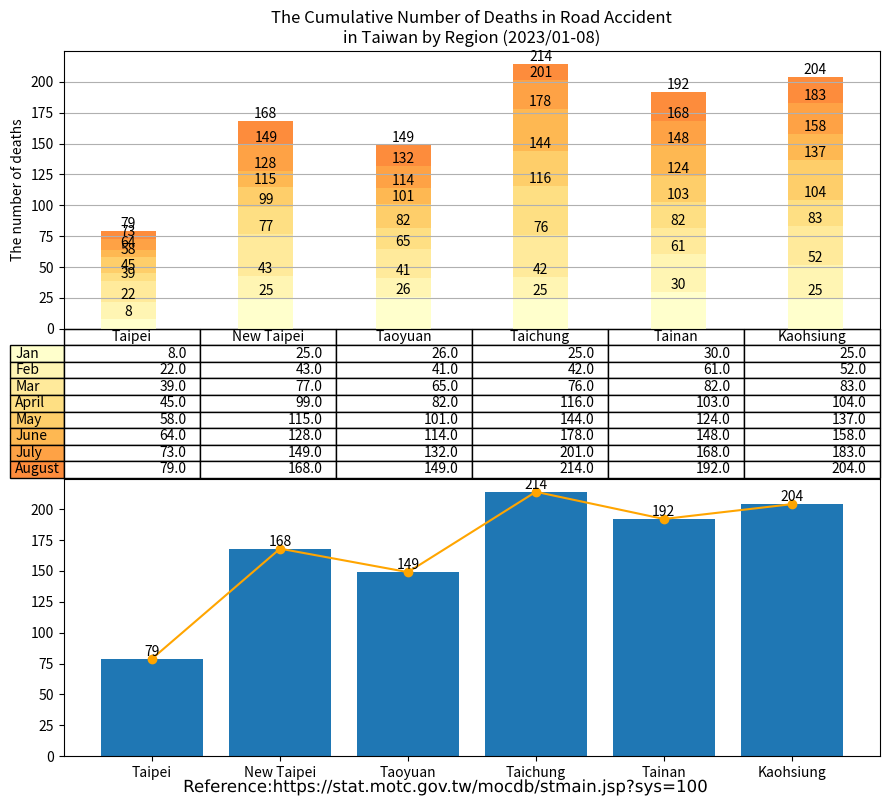

Python code for this plot: (Note: this script raises an exception after producing the figure.)
import matplotlib.cm as cm
import matplotlib.patheffects as path_effects
import matplotlib.pyplot as plt
import numpy as np
import pandas as pd
import matplotlib.image as image

administrative_duty = ["Taipei", "New Taipei", "Taoyuan", "Taichung", "Tainan", "Kaohsiung"]

month = ["Jan", "Feb", "Mar", "April", "May", "June", "July", "August"]

deaths = [[8, 25, 26, 25, 30, 25],  # January
          [14, 18, 15, 17, 31, 27], # February
          [17, 34, 24, 34, 21, 31], # March
          [6, 22, 17, 40, 21, 21],  # April
          [13, 16, 19, 28, 21, 33], # May
          [6, 13, 13, 34, 24, 21], # June
          [9, 21, 18, 23, 20, 25], # July
          [6, 19, 17, 13, 24, 21], # August
          ]

df = pd.DataFrame(data=deaths,
                  index=month,
                  columns=administrative_duty)
print(df)

# Get some pastel shades for the colors[3]

# Matplotlib has a number of built-in colormaps accessible via matplotlib.cm.get_cmap.[4]
cmap = cm.get_cmap("YlOrRd")  # Colormap reference[5]
colors = cmap(np.linspace(0, 0.5, len(month)))
n_rows = len(deaths)

index = np.arange(len(administrative_duty)) + 0.3
bar_width = 0.4

figure, (axes, axes2) = plt.subplots(2, figsize=(9, 8))

# Initialize the vertical-offset for the stacked bar chart.
y_offset = np.zeros(len(administrative_duty))

# Plot bars and create text labels for the table
cell_text = []
for row in range(n_rows):
    plot = axes.bar(index, deaths[row], bar_width, bottom=y_offset, color=colors[row])
    #    axes.bar_label(axes.containers[0], label_type='center')
    y_offset = y_offset + deaths[row]
    cell_text.append([x for x in y_offset])

    i = 0

    # Each iteration of this for loop labels each bar with corresponding value for the given year
    for rectangle in plot:
        height = rectangle.get_height()
        axes.text(rectangle.get_x() + rectangle.get_width() / 2, y_offset[i], '%d' % int(y_offset[i]),
                  horizontalalignment='center', verticalalignment='bottom')

        i = i + 1

# Add a table at the bottom of the axes
the_table = axes.table(cellText=cell_text,
                       rowLabels=month,
                       rowColours=colors,
                       colLabels=administrative_duty,
                       loc='bottom')

# Adjust layout to make room for the table:
plt.subplots_adjust(left=0.2, bottom=0.2)

axes.set_ylabel("The number of deaths")
axes.set_xticks([])
axes.set_title("The Cumulative Number of Deaths in Road Accident\nin Taiwan by Region (2023/01-08)")

axes.grid(True)  # pyplot.grid [1][2]

# Count the grand total automatically
sum_TPE = deaths[0][0] + deaths[1][0] + deaths[2][0] + deaths[3][0] + deaths[4][0] + deaths[5][0] + deaths[6][0] + deaths[7][0] # + deaths[8][0] + deaths[9][0] + deaths[10][0] + deaths[11][0]
sum_NTP = deaths[0][1] + deaths[1][1] + deaths[2][1] + deaths[3][1] + deaths[4][1] + deaths[5][1] + deaths[6][1] + deaths[7][1] # + deaths[8][1] + deaths[9][1] + deaths[10][1] + deaths[11][1]
sum_TAO = deaths[0][2] + deaths[1][2] + deaths[2][2] + deaths[3][2] + deaths[4][2] + deaths[5][2] + deaths[6][2] + deaths[7][2] # + deaths[8][2] + deaths[9][2] + deaths[10][2] + deaths[11][2]
sum_TCH = deaths[0][3] + deaths[1][3] + deaths[2][3] + deaths[3][3] + deaths[4][3] + deaths[5][3] + deaths[6][3] + deaths[7][3] # + deaths[8][3] + deaths[9][3] + deaths[10][3] + deaths[11][3]
sum_TNA = deaths[0][4] + deaths[1][4] + deaths[2][4] + deaths[3][4] + deaths[4][4] + deaths[5][4] + deaths[6][4] + deaths[7][4] # + deaths[8][4] + deaths[9][4] + deaths[10][4] + deaths[11][4]
sum_KAO = deaths[0][5] + deaths[1][5] + deaths[2][5] + deaths[3][5] + deaths[4][5] + deaths[5][5] + deaths[6][5] + deaths[7][5] # + deaths[8][5] + deaths[9][5] + deaths[10][5] + deaths[11][5]


axes2.bar(administrative_duty, [sum_TPE, sum_NTP, sum_TAO, sum_TCH, sum_TNA, sum_KAO])
axes2.bar_label(axes2.containers[0], label_type='edge')
axes2.plot(administrative_duty, [sum_TPE, sum_NTP, sum_TAO, sum_TCH, sum_TNA, sum_KAO], '-o', color='orange')

figure.tight_layout()

# matplotlib text [1][2]
text = figure.text(0.5, 0.01,
                   'Reference:https://stat.motc.gov.tw/mocdb/stmain.jsp?sys=100',
                   horizontalalignment='center',
                   verticalalignment='center',
                   size=12,
                   fontproperties='MS Gothic')

text.set_path_effects([path_effects.Normal()])

img = image.imread('CC-BY.png')

plt.figimage(X=img, xo=100, yo=700, alpha=0.9)

# Insert text watermark
plt.text(x=0.6, y=0.5, s="CC-BY 4.0", fontsize=40, color='grey', alpha=0.9,
         ha='center', va='center', rotation=20, transform=axes2.transAxes)

plt.show()

# References:
# 1. https://matplotlib.org/stable/api/_as_gen/matplotlib.pyplot.grid.html
# 2. https://matplotlib.org/stable/gallery/subplots_axes_and_figures/geo_demo.html#sphx-glr-gallery-subplots-axes-and-figures-geo-demo-py
# 3. https://stackoverflow.com/a/51454824
# 4. https://matplotlib.org/stable/tutorials/colors/colormaps.html
# 5. https://matplotlib.org/stable/gallery/color/colormap_reference.html

# Adapted from: https://matplotlib.org/stable/gallery/misc/table_demo.html
